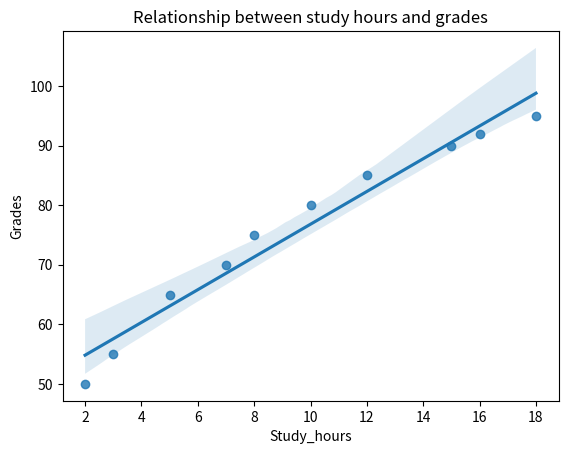

Here is the Python script that generated this plot:
import pandas as pd
import seaborn as sns
import matplotlib.pyplot as plt


data = {

'Study_hours': [2, 3, 5, 7, 8, 10, 12, 15, 16, 18],

'Grades': [50, 55, 65, 70, 75, 80, 85, 90, 92, 95]
}
df = pd.DataFrame(data)
correlation = df['Study_hours'].corr(df['Grades'])
print(f"Correlation coefficient (Pearosn): {correlation:.2f}")
sns.regplot(x='Study_hours', y='Grades', data=df)
plt.title('Relationship between study hours and grades')
plt.show()

